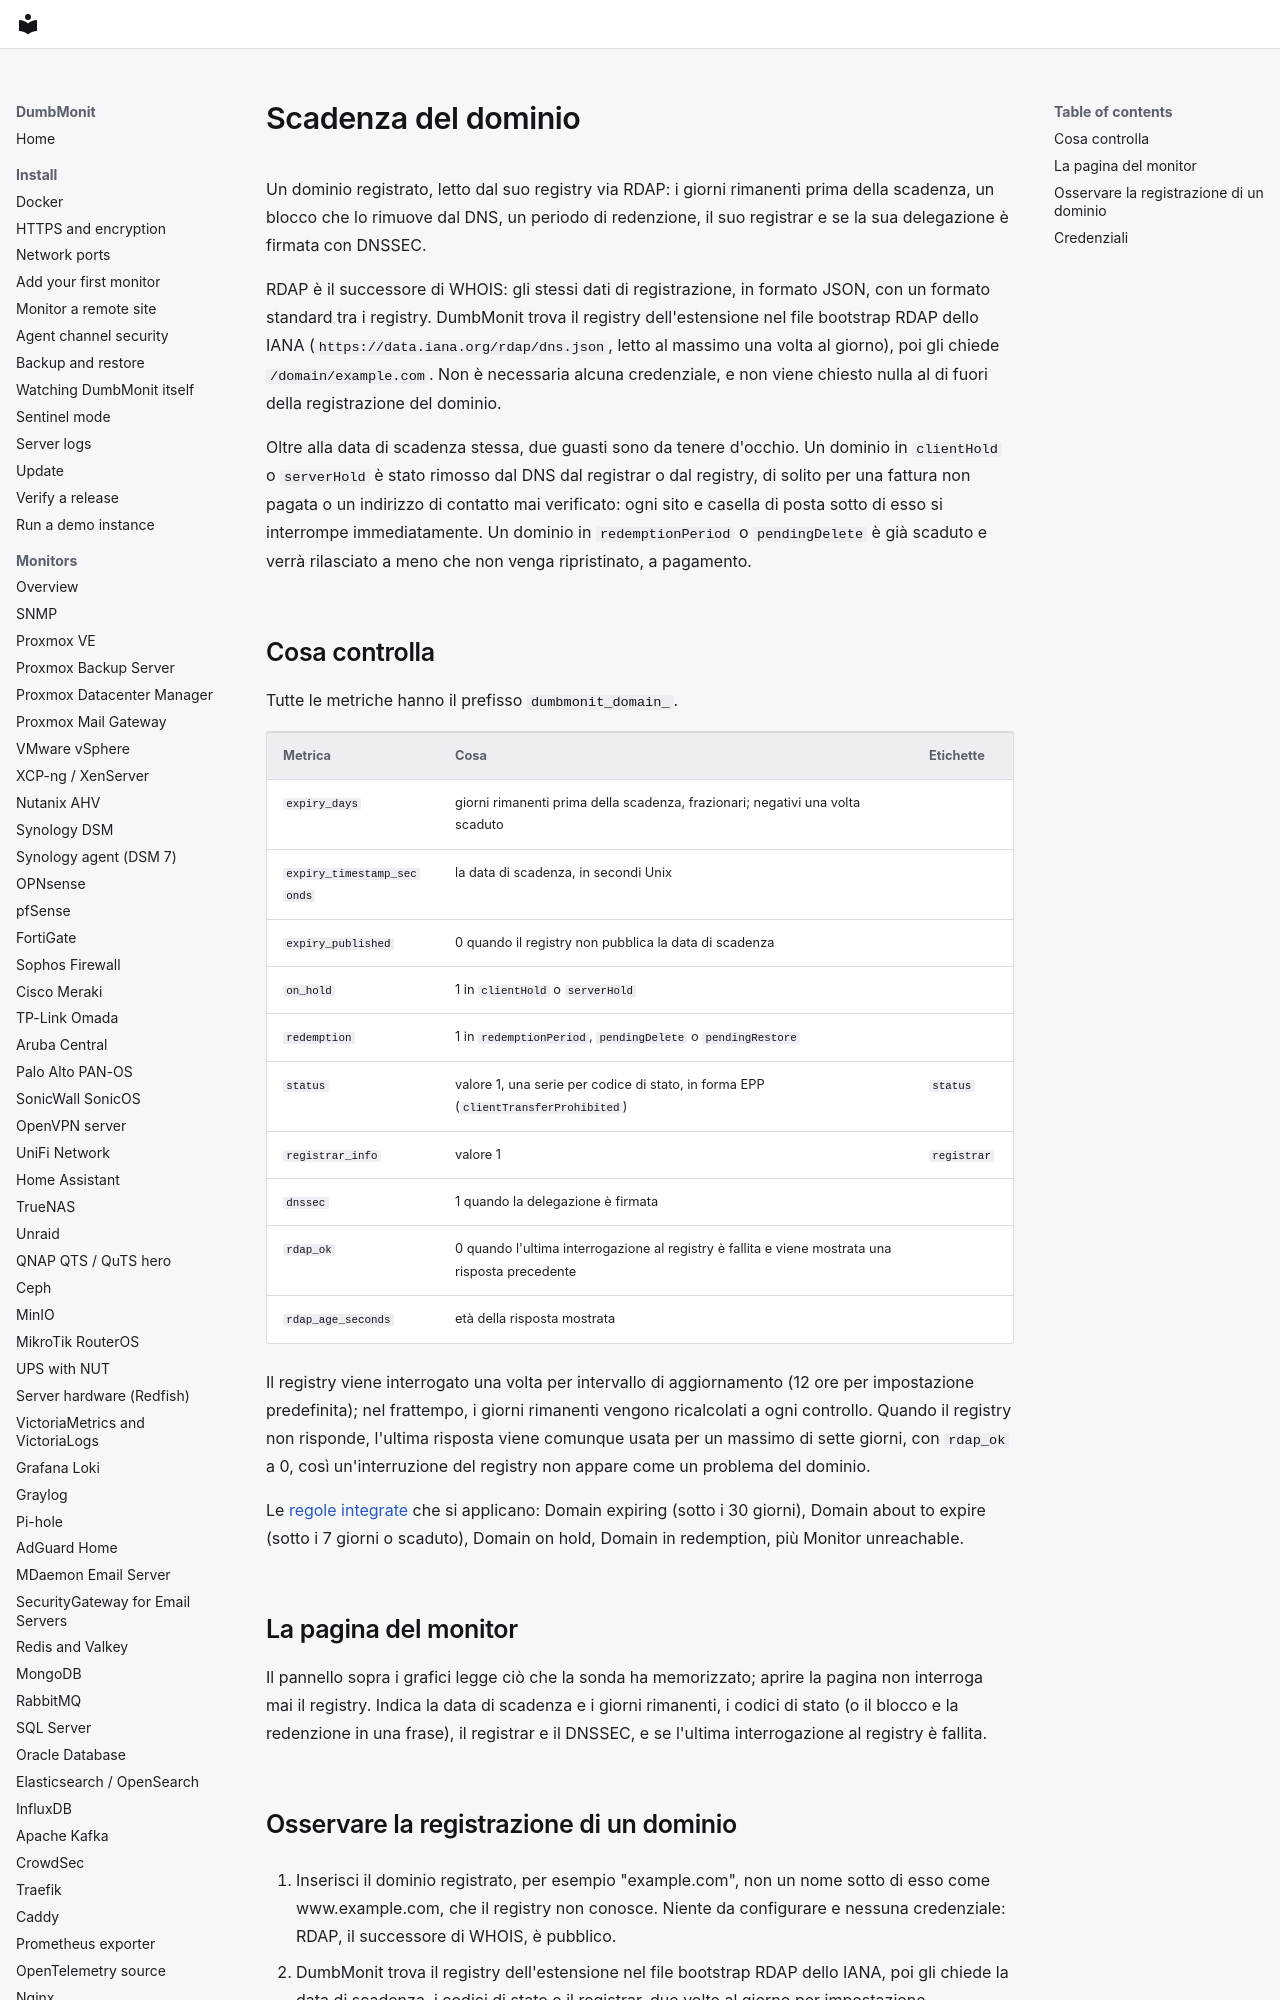

repository: laupernoe/dumbmonit · page: devices/domain.it/index.html · generator: mkdocs

# Scadenza del dominio

Un dominio registrato, letto dal suo registry via RDAP: i giorni rimanenti
prima della scadenza, un blocco che lo rimuove dal DNS, un periodo di
redenzione, il suo registrar e se la sua delegazione è firmata con DNSSEC.

RDAP è il successore di WHOIS: gli stessi dati di registrazione, in formato
JSON, con un formato standard tra i registry. DumbMonit trova il registry
dell'estensione nel file bootstrap RDAP dello IANA
(`https://data.iana.org/rdap/dns.json`, letto al massimo una volta al
giorno), poi gli chiede `/domain/example.com`. Non è necessaria alcuna
credenziale, e non viene chiesto nulla al di fuori della registrazione del
dominio.

Oltre alla data di scadenza stessa, due guasti sono da tenere d'occhio. Un
dominio in `clientHold` o `serverHold` è stato rimosso dal DNS dal registrar
o dal registry, di solito per una fattura non pagata o un indirizzo di
contatto mai verificato: ogni sito e casella di posta sotto di esso si
interrompe immediatamente. Un dominio in `redemptionPeriod` o
`pendingDelete` è già scaduto e verrà rilasciato a meno che non venga
ripristinato, a pagamento.
